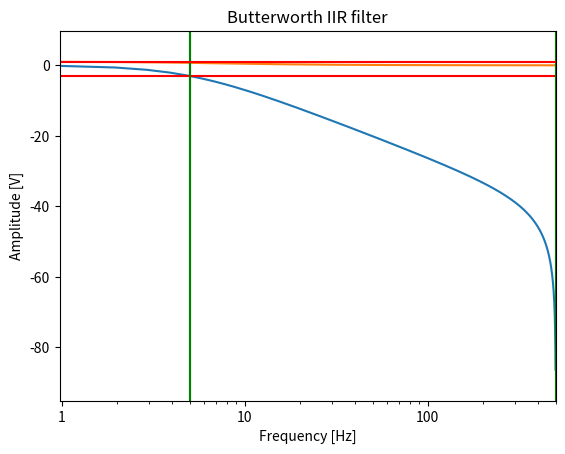

Here is the Python script that generated this plot:
#!python3

"""
Frequency response scipy 1storder IIR Butterworth filter

cutoff: 4Hz
fs:     1kHz 
"""

from scipy import signal
from matplotlib.ticker import ScalarFormatter

import matplotlib.pyplot as plt
import numpy as np

Vᴅᴅ   = 1
Vʟᴏᴡ  = 0.1
Vʜɪɢʜ = 0.9
Vʜ    = Vʜɪɢʜ - Vʟᴏᴡ

N = 1      # order of filter
fc = 5     # cutoff frequency (Hz)
fs = 1000  # sampling frequency (Hz)
hysteresis = Vʜ # internal software Schmitt trigger points

# IIR Butterworth filter
b, a = signal.butter(N, fc, 'lowpass', analog=False, fs=fs)
w, h = signal.freqz(b, a, fs=fs)

print('a:', a)
print('b:', b)

# Frequency response (dB)
plt.semilogx(w, 20 * np.log10(abs(h)))
plt.title('Butterworth IIR filter')
plt.xlabel('Frequency [Hz]')
plt.ylabel('Amplitude [dB]')
plt.margins(0, 0.1)
plt.grid(which='both', axis='both')
plt.axvline(fc, color='green')  # cutoff frequency
plt.axhline(-3, color='red')  # -3dB
plt.gca().xaxis.set_major_formatter(ScalarFormatter())
plt.show()

# Frequency response (voltage)
w, h = signal.freqz(b, a, fs=fs)

plt.semilogx(w, abs(h))
plt.title('Butterworth IIR filter')
plt.xlabel('Frequency [Hz]')
plt.ylabel('Amplitude [V]')
plt.margins(0, 0.1)
plt.grid(which='both', axis='both')
plt.axvline(fc, color='green')        # cutoff frequency
plt.axvline(fs/2, color='green')      # Nyquist freqency (internal LPF)
plt.axhline(hysteresis, color='red')  # max. allowable aliasing amplitude
plt.gca().xaxis.set_major_formatter(ScalarFormatter())
plt.show()


